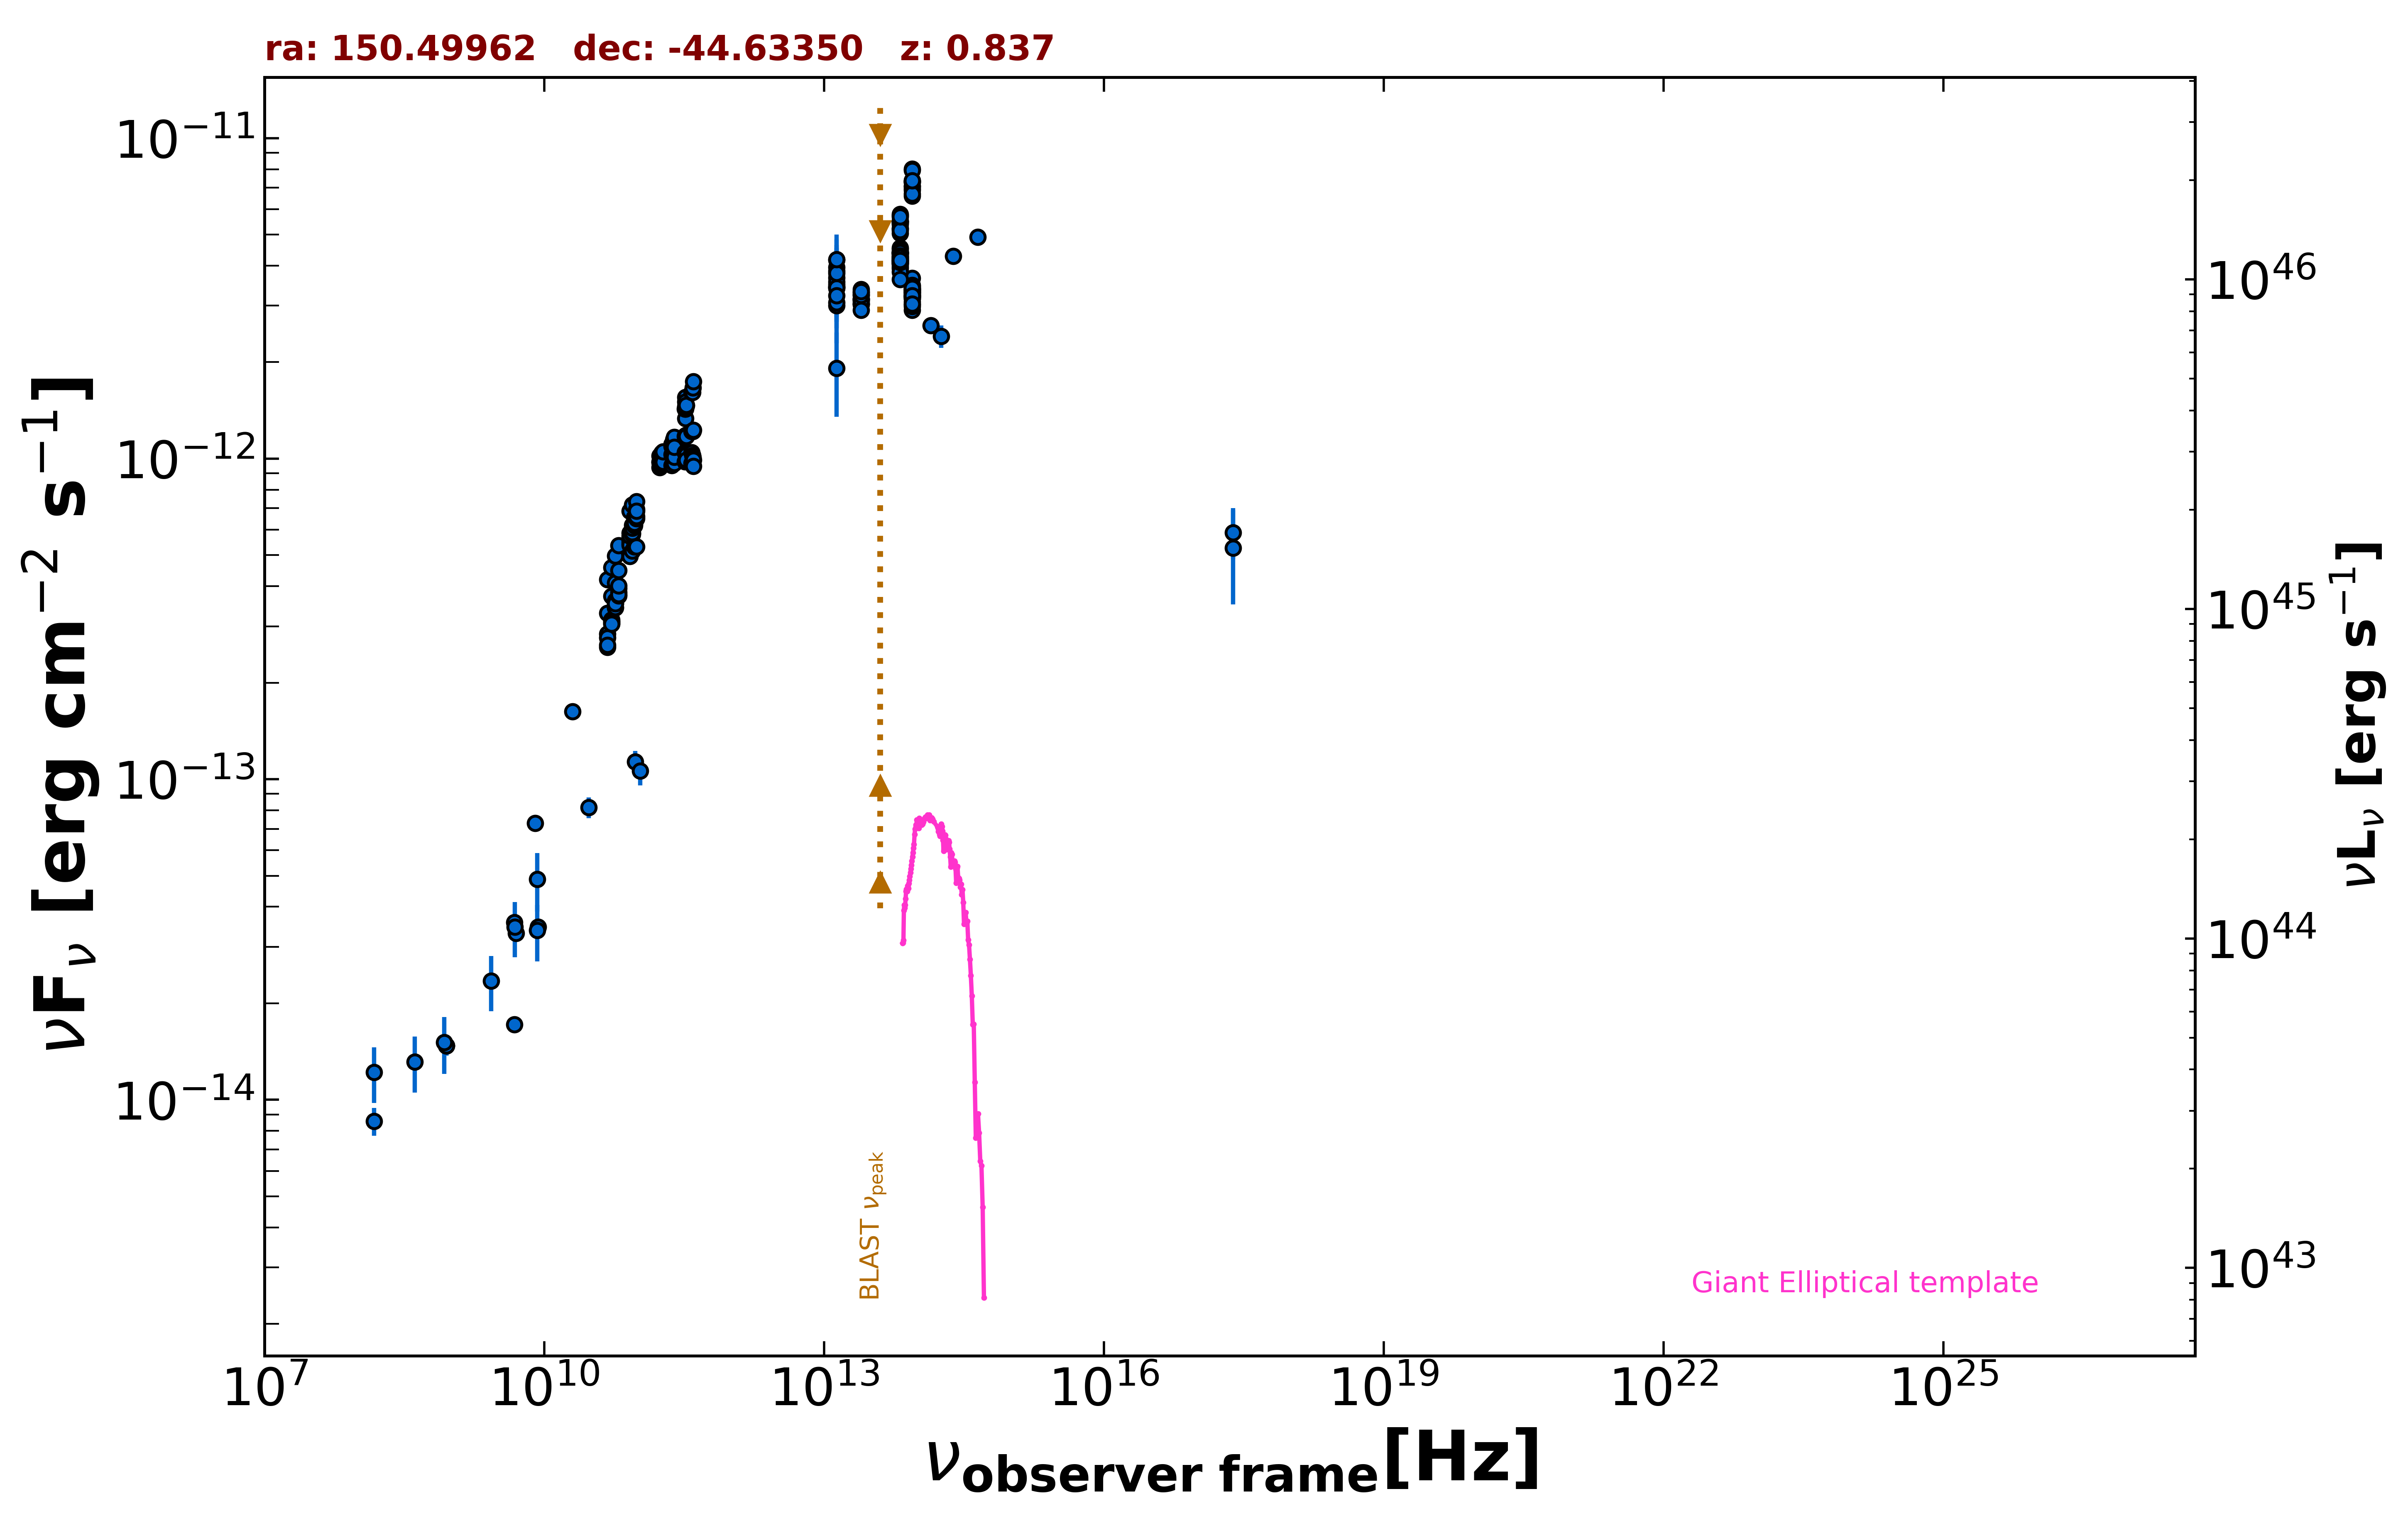

The file beside this chart, header and first rows:
freq., flux, err_flux, MJD_start, MJD_end, flag, catalog, reference
8.870e+08, 1.475e-14, 1.040e-15, 55000, 55000, , RACS, Hale et al. 2021  PASA  38  e058
8.870e+08, 1.475e-14, 1.040e-15, 55000, 55000, , RACS, Hale et al. 2021  PASA  38  e058
8.870e+08, 1.475e-14, 1.040e-15, 55000, 55000, , RACS, Hale et al. 2021  PASA  38  e058
2.418e+17, 5.261e-13, 1.748e-13, 55000, 55000, , RASS, Boller et al. 2016  A&A  103  1
2.418e+17, 5.886e-13, 1.019e-13, 55000, 55000, , IPC2E, Harris et al. 1990  VizieR  IX/13/2e
1.500e+08, 8.575e-15, 8.575e-16, 55000, 55000, , TGSS150, Intema et al. 2017  A&A  598  A781
5.000e+09, 3.310e-14, 1.650e-15, 55000, 55000, , AT20G, Murphy et al. 2010  MNRAS  402  2403
8.000e+09, 7.288e-14, 3.680e-15, 55000, 55000, , AT20G, Murphy et al. 2010  MNRAS  402  2403
2.000e+10, 1.628e-13, 7.600e-15, 55000, 55000, , AT20G, Murphy et al. 2010  MNRAS  402  2403
4.800e+09, 1.718e-14, 4.350e-16, 55000, 55000, , ATPMN, McConnell et al. 2012  MNRAS  422  1527
8.600e+09, 3.457e-14, 1.805e-15, 55000, 55000, , ATPMN, McConnell et al. 2012  MNRAS  422  1527
4.800e+09, 3.571e-14, 1.920e-15, 55000, 55000, , PMN, Griffith et al. 1993-1996  VizieR  VIII/…
9.435e+10, 1.132e-13, 9.450e-15, 56062, 56062, , ALMA, Bonato et al. 2019  MNRAS  485  1188
1.063e+11, 1.063e-13, 1.064e-14, 56062, 56062, , ALMA, Bonato et al. 2019  MNRAS  485  1188
3.000e+10, 8.167e-14, 6.040e-15, 55000, 55000, , PCCS2, 30 GHz The Planck Collaboration 2018  A&…
1.389e+14, 2.601e-12, 1.485e-13, 55000, 55000, , 2MASS, Skrutskie et al. 2006  AJ  131  1163
1.804e+14, 2.407e-12, 1.930e-13, 55000, 55000, , 2MASS, Skrutskie et al. 2006  AJ  131  1163
2.427e+14, 4.287e-12, 2.015e-13, 55000, 55000, , 2MASS, Skrutskie et al. 2006  AJ  131  1163
8.817e+13, 2.909e-12, 5.500e-15, 55000, 55000, , UNWISE, Schlafly et al. 2019  ApJS  240  30
6.517e+13, 3.967e-12, 8.000e-15, 55000, 55000, , UNWISE, Schlafly et al. 2019  ApJS  240  30
8.817e+13, 3.272e-12, 1.085e-13, 55000, 55000, , WISE, Wright et al. 2010  AJ  140  1868
6.517e+13, 4.206e-12, 1.010e-13, 55000, 55000, , WISE, Wright et al. 2010  AJ  140  1868
2.498e+13, 3.153e-12, 7.550e-14, 55000, 55000, , WISE, Wright et al. 2010  AJ  140  1868
1.363e+13, 3.407e-12, 2.230e-13, 55000, 55000, , WISE, Wright et al. 2010  AJ  140  1868
8.817e+13, 8.010e-12, 1.180e-13, 56647, 56647, , NEOWISE, Mainzer et al. 2014  ApJ  792  30
6.517e+13, 5.438e-12, 1.400e-13, 56647, 56647, , NEOWISE, Mainzer et al. 2014  ApJ  792  30
8.817e+13, 7.285e-12, 1.205e-13, 57182, 57182, , NEOWISE, Mainzer et al. 2014  ApJ  792  30
6.517e+13, 5.213e-12, 1.055e-13, 57182, 57182, , NEOWISE, Mainzer et al. 2014  ApJ  792  30
8.817e+13, 6.881e-12, 1.140e-13, 57375, 57375, , NEOWISE, Mainzer et al. 2014  ApJ  792  30
6.517e+13, 5.499e-12, 1.015e-13, 57375, 57375, , NEOWISE, Mainzer et al. 2014  ApJ  792  30
8.817e+13, 6.596e-12, 1.640e-13, 57375, 57375, , NEOWISE, Mainzer et al. 2014  ApJ  792  30
6.517e+13, 5.737e-12, 1.110e-13, 57375, 57375, , NEOWISE, Mainzer et al. 2014  ApJ  792  30
8.817e+13, 7.093e-12, 1.305e-13, 58106, 58106, , NEOWISE, Mainzer et al. 2014  ApJ  792  30
6.517e+13, 5.504e-12, 1.220e-13, 58106, 58106, , NEOWISE, Mainzer et al. 2014  ApJ  792  30
8.817e+13, 6.970e-12, 1.220e-13, 58107, 58107, , NEOWISE, Mainzer et al. 2014  ApJ  792  30
6.517e+13, 5.393e-12, 1.145e-13, 58107, 58107, , NEOWISE, Mainzer et al. 2014  ApJ  792  30
8.817e+13, 7.373e-12, 1.155e-13, 57012, 57012, , NEOWISE, Mainzer et al. 2014  ApJ  792  30
6.517e+13, 5.478e-12, 1.115e-13, 57012, 57012, , NEOWISE, Mainzer et al. 2014  ApJ  792  30
8.817e+13, 7.074e-12, 1.170e-13, 57739, 57739, , NEOWISE, Mainzer et al. 2014  ApJ  792  30
6.517e+13, 5.504e-12, 1.065e-13, 57739, 57739, , NEOWISE, Mainzer et al. 2014  ApJ  792  30
8.817e+13, 7.285e-12, 1.275e-13, 57739, 57739, , NEOWISE, Mainzer et al. 2014  ApJ  792  30
6.517e+13, 5.790e-12, 1.230e-13, 57739, 57739, , NEOWISE, Mainzer et al. 2014  ApJ  792  30
8.817e+13, 7.333e-12, 1.350e-13, 57739, 57739, , NEOWISE, Mainzer et al. 2014  ApJ  792  30
6.517e+13, 5.227e-12, 1.110e-13, 57739, 57739, , NEOWISE, Mainzer et al. 2014  ApJ  792  30
8.817e+13, 6.694e-12, 1.175e-13, 59201, 59201, , NEOWISE, Mainzer et al. 2014  ApJ  792  30
6.517e+13, 5.052e-12, 1.120e-13, 59201, 59201, , NEOWISE, Mainzer et al. 2014  ApJ  792  30
8.817e+13, 7.930e-12, 1.245e-13, 58993, 58993, , NEOWISE, Mainzer et al. 2014  ApJ  792  30
6.517e+13, 5.155e-12, 1.095e-13, 58993, 58993, , NEOWISE, Mainzer et al. 2014  ApJ  792  30
8.817e+13, 7.373e-12, 1.220e-13, 57743, 57743, , NEOWISE, Mainzer et al. 2014  ApJ  792  30
6.517e+13, 5.684e-12, 1.205e-13, 57743, 57743, , NEOWISE, Mainzer et al. 2014  ApJ  792  30
8.817e+13, 3.293e-12, 1.365e-13, 55358, 55358, , WISEME, Wright et al. 2010  AJ  140  1868
6.517e+13, 4.368e-12, 1.325e-13, 55358, 55358, , WISEME, Wright et al. 2010  AJ  140  1868
2.498e+13, 3.156e-12, 1.600e-13, 55358, 55358, , WISEME, Wright et al. 2010  AJ  140  1868
1.363e+13, 3.955e-12, 6.920e-13, 55358, 55358, , WISEME, Wright et al. 2010  AJ  140  1868
8.817e+13, 3.345e-12, 1.385e-13, 55358, 55358, , WISEME, Wright et al. 2010  AJ  140  1868
6.517e+13, 4.544e-12, 1.340e-13, 55358, 55358, , WISEME, Wright et al. 2010  AJ  140  1868
2.498e+13, 3.280e-12, 1.390e-13, 55358, 55358, , WISEME, Wright et al. 2010  AJ  140  1868
1.363e+13, 1.914e-12, 5.615e-13, 55358, 55358, , WISEME, Wright et al. 2010  AJ  140  1868
8.817e+13, 3.230e-12, 1.550e-13, 55359, 55359, , WISEME, Wright et al. 2010  AJ  140  1868
6.517e+13, 4.396e-12, 1.420e-13, 55359, 55359, , WISEME, Wright et al. 2010  AJ  140  1868
... 206 more rows
